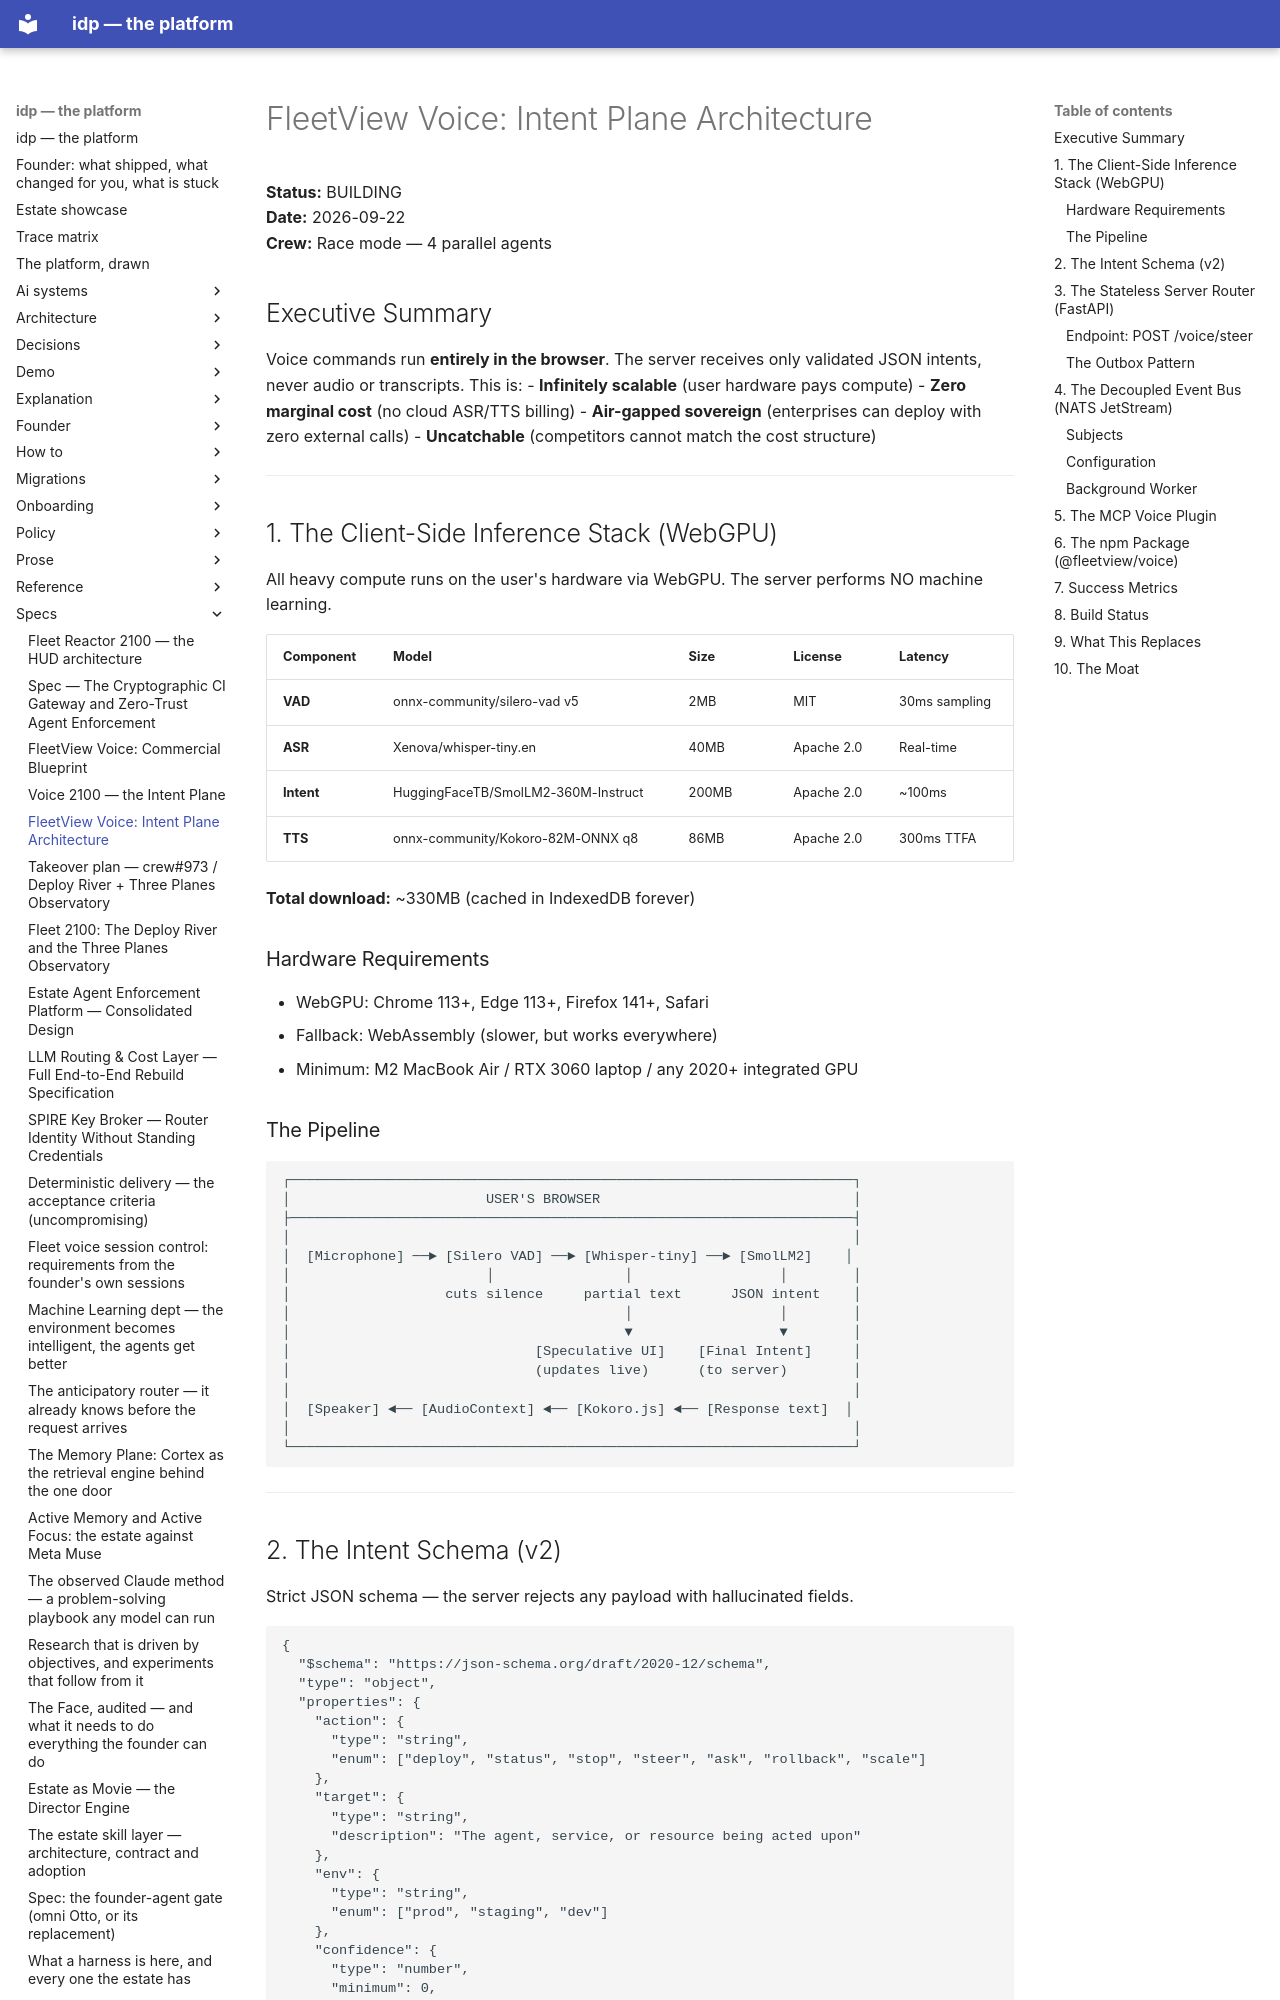

repository: chidionyema/idp · page: specs/2026-09-22-voice-intent-plane-architecture/index.html · generator: mkdocs

# FleetView Voice: Intent Plane Architecture

**Status:** BUILDING  
**Date:** 2026-09-22  
**Crew:** Race mode — 4 parallel agents

## Executive Summary

Voice commands run **entirely in the browser**. The server receives only validated JSON intents, never audio or transcripts. This is:
- **Infinitely scalable** (user hardware pays compute)
- **Zero marginal cost** (no cloud ASR/TTS billing)
- **Air-gapped sovereign** (enterprises can deploy with zero external calls)
- **Uncatchable** (competitors cannot match the cost structure)

---

## 1. The Client-Side Inference Stack (WebGPU)

All heavy compute runs on the user's hardware via WebGPU. The server performs NO machine learning.

| Component | Model | Size | License | Latency |
|-----------|-------|------|---------|---------|
| **VAD** | onnx-community/silero-vad v5 | 2MB | MIT | 30ms sampling |
| **ASR** | Xenova/whisper-tiny.en | 40MB | Apache 2.0 | Real-time |
| **Intent** | HuggingFaceTB/SmolLM2-360M-Instruct | 200MB | Apache 2.0 | ~100ms |
| **TTS** | onnx-community/Kokoro-82M-ONNX q8 | 86MB | Apache 2.0 | 300ms TTFA |

**Total download:** ~330MB (cached in IndexedDB forever)

### Hardware Requirements
- WebGPU: Chrome 113+, Edge 113+, Firefox 141+, Safari
- Fallback: WebAssembly (slower, but works everywhere)
- Minimum: M2 MacBook Air / RTX 3060 laptop / any 2020+ integrated GPU

### The Pipeline

```
┌─────────────────────────────────────────────────────────────────────┐
│                        USER'S BROWSER                               │
├─────────────────────────────────────────────────────────────────────┤
│                                                                     │
│  [Microphone] ──► [Silero VAD] ──► [Whisper-tiny] ──► [SmolLM2]    │
│                        │                │                  │        │
│                   cuts silence     partial text      JSON intent    │
│                                         │                  │        │
│                                         ▼                  ▼        │
│                              [Speculative UI]    [Final Intent]     │
│                              (updates live)      (to server)        │
│                                                                     │
│  [Speaker] ◄── [AudioContext] ◄── [Kokoro.js] ◄── [Response text]  │
│                                                                     │
└─────────────────────────────────────────────────────────────────────┘
```

---
